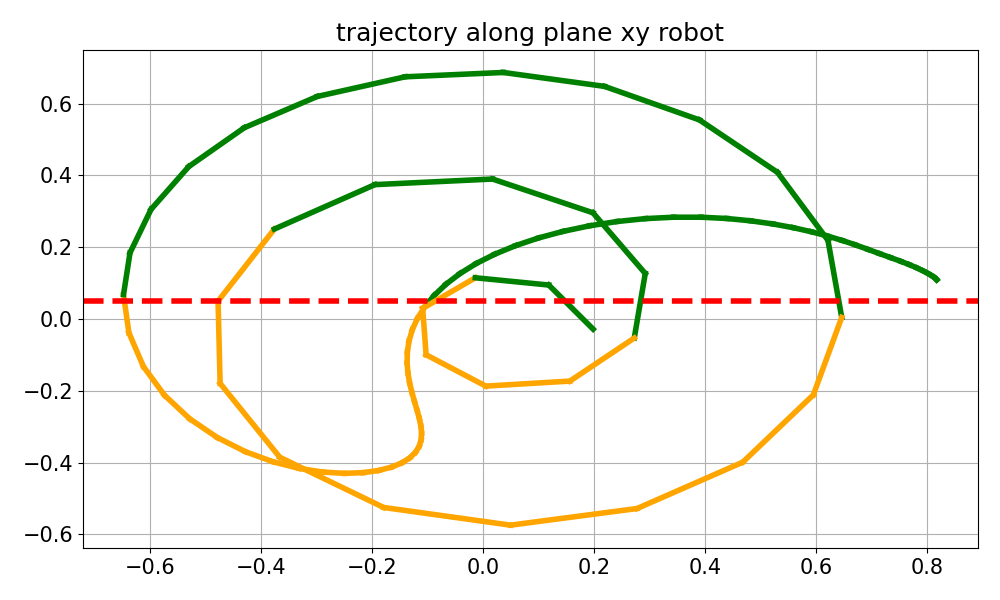

The data file committed next to this chart (first rows):
time_step, computation_time, tracking_error, tracking_error_mean, Y_trajectory, X_trajectory, status_step, velocity_result, dq_history
0, 0.07057, [-0.92 -0.01 -0.59], 1.093, 0.1091, 0.8173, Maximum_Iterations_Exceeded, 0.0, [0. 0. 0. 0. 0. 0.]
1, 0.04883, [-0.92 -0.01 -0.59], 1.091, 0.1099, 0.8168, Maximum_Iterations_Exceeded, 3.454, [ 0.19 -0.39  2.03 -0.97  0.67 -2.5 ]
2, 0.05099, [-0.92 -0.01 -0.58], 1.086, 0.1122, 0.8154, Maximum_Iterations_Exceeded, 6.069, [ 0.37 -0.78  4.07 -2.07  1.26 -3.7 ]
3, 0.04711, [-0.91 -0.02 -0.57], 1.078, 0.1159, 0.8126, Maximum_Iterations_Exceeded, 8.198, [ 0.54 -1.13  5.98 -3.13  1.7  -4.14]
4, 0.04837, [-0.91 -0.02 -0.56], 1.066, 0.1209, 0.8079, Maximum_Iterations_Exceeded, 8.51, [ 0.69 -0.9   6.22 -3.11  2.04 -4.32]
5, 0.04934, [-0.9  -0.03 -0.54], 1.051, 0.1269, 0.8013, Maximum_Iterations_Exceeded, 8.549, [ 0.85 -0.58  6.22 -2.95  2.33 -4.39]
6, 0.04946, [-0.89 -0.03 -0.52], 1.033, 0.1341, 0.7926, Maximum_Iterations_Exceeded, 8.569, [ 1.   -0.25  6.2  -2.8   2.6  -4.39]
7, 0.05718, [-0.88 -0.04 -0.5 ], 1.013, 0.1422, 0.7816, Maximum_Iterations_Exceeded, 8.584, [ 1.16  0.08  6.18 -2.66  2.85 -4.34]
8, 0.05369, [-0.87 -0.05 -0.47], 0.9898, 0.1513, 0.7681, Maximum_Iterations_Exceeded, 8.593, [ 1.32  0.43  6.15 -2.54  3.09 -4.26]
9, 0.05498, [-0.85 -0.06 -0.45], 0.9638, 0.1611, 0.7519, Maximum_Iterations_Exceeded, 8.513, [ 1.49  0.83  6.   -2.36  3.3  -4.14]
10, 0.05458, [-0.83 -0.07 -0.42], 0.9355, 0.1716, 0.7333, Maximum_Iterations_Exceeded, 7.905, [ 1.66  1.46  5.17 -1.74  3.49 -3.96]
11, 0.0545, [-0.81 -0.08 -0.39], 0.9063, 0.1827, 0.7133, Maximum_Iterations_Exceeded, 7.053, [ 1.85  2.33  3.62 -0.69  3.66 -3.73]
12, 0.05506, [-0.79 -0.09 -0.36], 0.8767, 0.1944, 0.6925, Maximum_Iterations_Exceeded, 6.735, [ 2.04  3.17  2.14  0.29  3.79 -3.48]
13, 0.04571, [-0.77 -0.11 -0.33], 0.8466, 0.2066, 0.6707, Maximum_Iterations_Exceeded, 6.883, [ 2.22  3.83  1.15  0.91  3.9  -3.23]
14, 0.05036, [-0.75 -0.12 -0.3 ], 0.815, 0.2189, 0.6468, Maximum_Iterations_Exceeded, 7.329, [ 2.43  4.28  0.78  1.13  4.11 -3.29]
15, 0.04869, [-0.72 -0.13 -0.27], 0.7815, 0.2313, 0.6203, Maximum_Iterations_Exceeded, 7.81, [ 2.65  4.73  0.38  1.35  4.32 -3.31]
16, 0.0558, [-0.69 -0.14 -0.24], 0.7459, 0.2433, 0.5909, Maximum_Iterations_Exceeded, 8.205, [ 2.89  5.09  0.21  1.39  4.5  -3.3 ]
17, 0.05099, [-0.66 -0.15 -0.21], 0.7081, 0.2546, 0.5584, Maximum_Iterations_Exceeded, 8.413, [ 3.13  5.5  -0.16  1.52  4.49 -2.87]
18, 0.05127, [-0.62 -0.16 -0.18], 0.6679, 0.2648, 0.5223, Maximum_Iterations_Exceeded, 8.603, [ 3.42  5.72 -0.01  1.3   4.52 -2.73]
19, 0.04962, [-0.58 -0.17 -0.15], 0.6252, 0.2735, 0.4826, Maximum_Iterations_Exceeded, 8.825, [ 3.73  6.06 -0.28  1.48  4.45 -2.28]
20, 0.04859, [-0.54 -0.18 -0.11], 0.5802, 0.2801, 0.4394, Maximum_Iterations_Exceeded, 8.893, [ 4.05  6.21 -0.13  1.39  4.32 -1.87]
21, 0.05159, [-0.49 -0.18 -0.09], 0.5328, 0.2837, 0.3928, Maximum_Iterations_Exceeded, 8.881, [ 4.34  6.25  0.14  1.32  4.12 -1.5 ]
22, 0.05105, [-0.44 -0.18 -0.06], 0.4833, 0.2837, 0.3433, Maximum_Iterations_Exceeded, 8.97, [ 4.61  6.28  0.29  1.46  3.96 -1.36]
23, 0.04761, [-0.39 -0.18 -0.03], 0.4331, 0.2798, 0.2926, Maximum_Iterations_Exceeded, 8.987, [ 4.81  6.27  0.09  1.94  3.67 -1.05]
24, 0.05377, [-0.34 -0.17 -0.01], 0.3826, 0.2718, 0.2417, Maximum_Iterations_Exceeded, 9.019, [ 4.99  6.25  0.11  2.21  3.4  -0.97]
25, 0.04725, [-0.29 -0.16  0.01], 0.3326, 0.2597, 0.1917, Maximum_Iterations_Exceeded, 9.173, [ 5.18  6.16 -0.2   3.06  3.06 -0.77]
26, 0.04966, [-0.24 -0.14  0.02], 0.2842, 0.2442, 0.144, Maximum_Iterations_Exceeded, 9.385, [ 5.38  6.03 -0.49  3.87  2.68 -0.63]
27, 0.05334, [-0.2  -0.13  0.03], 0.2376, 0.2256, 0.09934, Maximum_Iterations_Exceeded, 9.623, [ 5.56  5.88 -0.72  4.6   2.27 -0.56]
28, 0.0489, [-0.16 -0.1   0.04], 0.1932, 0.2043, 0.05813, Maximum_Iterations_Exceeded, 9.843, [ 5.72  5.71 -0.89  5.2   1.84 -0.53]
29, 0.07079, [-0.12 -0.08  0.04], 0.1513, 0.1805, 0.02077, Maximum_Iterations_Exceeded, 10.02, [ 5.85  5.53 -1.01  5.69  1.41 -0.53]
30, 0.05369, [-0.09 -0.05  0.05], 0.1126, 0.1545, -0.01253, Maximum_Iterations_Exceeded, 10.08, [ 5.91  5.34 -0.99  6.    0.98 -0.51]
31, 0.04979, [-0.06 -0.03  0.05], 0.0787, 0.1265, -0.04175, Maximum_Iterations_Exceeded, 9.99, [ 5.89  5.14 -0.81  6.12  0.57 -0.49]
32, 0.05066, [-0.03  0.    0.04], 0.05542, 0.09687, -0.06689, Maximum_Iterations_Exceeded, 9.876, [ 5.82  4.94 -0.6   6.21  0.19 -0.49]
33, 0.04844, [-0.01  0.03  0.04], 0.05477, 0.06594, -0.08795, Maximum_Iterations_Exceeded, 9.729, [ 5.74  4.73 -0.32  6.23 -0.18 -0.55]
34, 0.04956, [0.   0.07 0.04], 0.07537, 0.03422, -0.105, Maximum_Iterations_Exceeded, 9.621, [ 5.68  4.53 -0.05  6.26 -0.53 -0.58]
35, 0.05112, [0.02 0.1  0.03], 0.104, 0.002169, -0.1181, Maximum_Iterations_Exceeded, 9.521, [ 5.62  4.32  0.23  6.27 -0.88 -0.56]
36, 0.05227, [0.03 0.13 0.02], 0.1347, -0.02982, -0.1275, Maximum_Iterations_Exceeded, 9.363, [ 5.46  4.12  0.55  6.24 -1.12 -0.58]
37, 0.05843, [0.03 0.16 0.01], 0.1655, -0.06139, -0.1334, Maximum_Iterations_Exceeded, 9.172, [ 5.2   3.96  0.85  6.22 -1.26 -0.65]
38, 0.0524, [0.04 0.19 0.01], 0.1957, -0.09221, -0.1364, Maximum_Iterations_Exceeded, 8.959, [ 4.86  3.82  1.13  6.21 -1.31 -0.73]
39, 0.0481, [ 0.04  0.22 -0.  ], 0.2251, -0.1221, -0.1368, Maximum_Iterations_Exceeded, 8.734, [ 4.47  3.72  1.39  6.18 -1.28 -0.83]
40, 0.05143, [ 0.04  0.25 -0.02], 0.2538, -0.1508, -0.1353, Maximum_Iterations_Exceeded, 8.495, [ 4.05  3.63  1.65  6.13 -1.21 -0.94]
41, 0.05553, [ 0.03  0.28 -0.03], 0.2816, -0.1784, -0.1322, Maximum_Iterations_Exceeded, 8.241, [ 3.61  3.55  1.92  6.03 -1.09 -0.99]
42, 0.05018, [ 0.03  0.3  -0.04], 0.3087, -0.2049, -0.1281, Maximum_Iterations_Exceeded, 7.981, [ 3.14  3.48  2.18  5.93 -0.92 -0.99]
43, 0.04852, [ 0.02  0.33 -0.05], 0.3351, -0.2301, -0.1235, Maximum_Iterations_Exceeded, 7.718, [ 2.62  3.42  2.42  5.81 -0.68 -0.95]
44, 0.05684, [ 0.02  0.35 -0.07], 0.3607, -0.2541, -0.1189, Maximum_Iterations_Exceeded, 7.492, [ 2.05  3.38  2.57  5.75 -0.38 -0.85]
45, 0.05374, [ 0.01  0.38 -0.08], 0.3854, -0.2766, -0.1149, Maximum_Iterations_Exceeded, 7.28, [ 1.44  3.34  2.73  5.64 -0.02 -0.71]
46, 0.05041, [ 0.01  0.4  -0.1 ], 0.4093, -0.2979, -0.112, Maximum_Iterations_Exceeded, 7.134, [ 0.8   3.3   2.85  5.55  0.37 -0.54]
47, 0.04809, [ 0.01  0.42 -0.11], 0.4324, -0.3179, -0.1108, Maximum_Iterations_Exceeded, 7.064, [ 0.13  3.29  2.92  5.45  0.82 -0.38]
48, 0.06253, [ 0.01  0.44 -0.13], 0.4547, -0.3368, -0.1117, Maximum_Iterations_Exceeded, 7.101, [-0.57  3.31  2.94  5.36  1.31 -0.26]
49, 0.04635, [ 0.02  0.45 -0.14], 0.4764, -0.3545, -0.1151, Maximum_Iterations_Exceeded, 7.258, [-1.29  3.37  2.9   5.28  1.85 -0.17]
50, 0.04876, [ 0.02  0.47 -0.16], 0.4976, -0.3711, -0.1217, Maximum_Iterations_Exceeded, 7.552, [-2.04  3.45  2.82  5.2   2.44 -0.1 ]
51, 0.04755, [ 0.03  0.49 -0.18], 0.5183, -0.3865, -0.1318, Maximum_Iterations_Exceeded, 7.993, [-2.82  3.55  2.73  5.13  3.09 -0.03]
52, 0.05153, [ 0.05  0.5  -0.19], 0.5386, -0.4004, -0.1459, Maximum_Iterations_Exceeded, 8.583, [-3.64  3.66  2.63  5.07  3.8   0.02]
53, 0.05386, [ 0.06  0.51 -0.21], 0.5584, -0.4124, -0.1645, Maximum_Iterations_Exceeded, 9.304, [-4.48  3.77  2.53  5.01  4.56  0.06]
54, 0.05348, [ 0.09  0.52 -0.23], 0.5777, -0.4219, -0.1879, Maximum_Iterations_Exceeded, 10.15, [-5.34  3.89  2.43  4.98  5.36  0.11]
55, 0.04712, [ 0.12  0.53 -0.25], 0.5966, -0.428, -0.2163, Maximum_Iterations_Exceeded, 11.09, [-6.21  4.02  2.32  4.95  6.19  0.16]
56, 0.06146, [ 0.15  0.53 -0.27], 0.615, -0.4299, -0.2498, Maximum_Iterations_Exceeded, 12.11, [-7.1   4.15  2.23  4.92  7.05  0.23]
57, 0.05266, [ 0.19  0.53 -0.3 ], 0.6328, -0.4264, -0.2882, Maximum_Iterations_Exceeded, 13.21, [-8.02  4.28  2.13  4.89  7.95  0.34]
58, 0.05162, [ 0.23  0.52 -0.32], 0.6501, -0.4162, -0.3313, Maximum_Iterations_Exceeded, 14.39, [-8.95  4.43  2.01  4.89  8.9   0.48]
59, 0.04996, [ 0.28  0.5  -0.35], 0.6669, -0.3978, -0.3782, Maximum_Iterations_Exceeded, 15.66, [-9.91  4.59  1.87  4.91  9.88  0.67]
... 40 more rows
